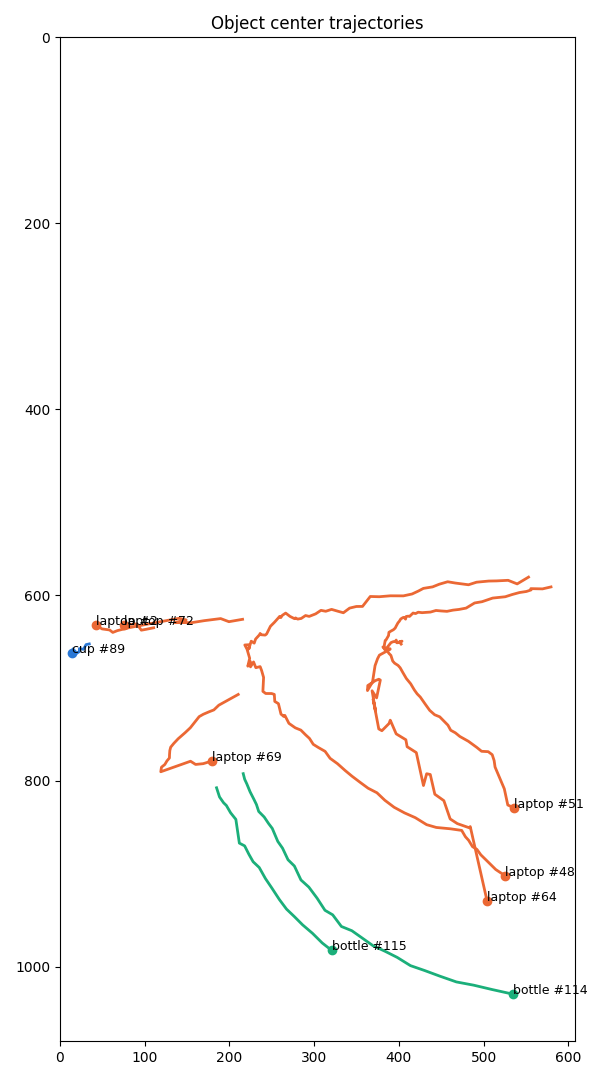

The data file committed next to this chart (first rows):
frame, time_s, track_id, class, conf, cx, cy, x1, y1, x2, y2
0, 0.0, 1, laptop, 0.83, 240.0, 624.4, 199.1, 569.3, 281.0, 679.4
0, 0.0, 2, laptop, 0.763, 215.6, 626.1, 150.5, 567.6, 280.7, 684.5
0, 0.0, 3, laptop, 0.619, 376.3, 582.2, 333.5, 551.8, 419.1, 612.6
0, 0.0, 4, bottle, 0.539, 534.5, 632.8, 522.7, 597.6, 546.3, 668.0
0, 0.0, 5, cup, 0.51, 304.6, 649.7, 284.1, 637.7, 325.1, 661.7
0, 0.0, 6, cup, 0.508, 509.6, 484.3, 497.4, 467.6, 521.9, 501.0
1, 0.034, 1, laptop, 0.909, 231.6, 623.6, 189.3, 566.4, 274.0, 680.9
1, 0.034, 2, laptop, 0.521, 199.5, 628.6, 128.2, 564.5, 270.8, 692.7
2, 0.069, 2, laptop, 0.951, 189.7, 625.3, 118.1, 560.8, 261.3, 689.7
2, 0.069, 3, laptop, 0.676, 347.8, 581.8, 305.6, 551.8, 390.1, 611.8
3, 0.103, 2, laptop, 0.915, 170.3, 627.5, 100.5, 564.8, 240.0, 690.2
3, 0.103, 12, laptop, 0.558, 399.1, 612.4, 379.6, 556.3, 418.5, 668.5
3, 0.103, 13, laptop, 0.504, 444.5, 609.1, 385.0, 556.4, 504.0, 661.8
4, 0.138, 2, laptop, 0.948, 156.1, 629.6, 88.7, 569.1, 223.6, 690.1
4, 0.138, 15, laptop, 0.743, 529.9, 537.1, 511.3, 516.5, 548.4, 557.8
4, 0.138, 3, laptop, 0.57, 327.3, 581.4, 283.7, 550.5, 370.9, 612.2
5, 0.172, 2, laptop, 0.945, 135.5, 629.6, 66.2, 567.9, 204.8, 691.4
5, 0.172, 15, laptop, 0.667, 517.8, 535.7, 501.2, 517.4, 534.3, 554.0
5, 0.172, 20, bottle, 0.815, 172.6, 974.7, 136.7, 869.9, 208.5, 1080
5, 0.172, 13, laptop, 0.596, 461.2, 597.3, 406.6, 548.4, 515.8, 646.2
6, 0.207, 2, laptop, 0.884, 149.0, 626.7, 90.0, 572.9, 208.0, 680.5
7, 0.241, 2, laptop, 0.862, 140.7, 624.9, 84.6, 572.7, 196.8, 677.2
8, 0.276, 2, laptop, 0.839, 104.9, 631.0, 43.0, 573.8, 166.8, 688.2
9, 0.31, 2, laptop, 0.922, 80.7, 635.3, 14.2, 574.0, 147.3, 696.5
10, 0.345, 2, laptop, 0.914, 67.9, 638.2, 0.0, 574.2, 135.7, 702.3
11, 0.379, 2, laptop, 0.833, 62.5, 640.2, 0.0, 576.3, 124.9, 704.1
11, 0.379, 12, laptop, 0.527, 389.9, 600.9, 368.8, 544.5, 410.9, 657.2
12, 0.413, 2, laptop, 0.881, 58.7, 637.5, 0.0, 577.9, 117.4, 697.2
13, 0.448, 2, laptop, 0.892, 49.8, 636.4, 0.0, 580.7, 99.6, 692.1
14, 0.482, 2, laptop, 0.755, 42.6, 632.5, 0.0, 579.5, 85.2, 685.4
17, 0.586, 1, laptop, 0.746, 194.7, 618.1, 153.9, 558.6, 235.5, 677.5
22, 0.758, 1, laptop, 0.644, 149.9, 626.8, 108.2, 569.2, 191.7, 684.3
35, 1.206, 46, bottle, 0.662, 579.5, 926.1, 552.3, 793.3, 606.6, 1059
36, 1.24, 48, laptop, 0.812, 552.9, 580.7, 511.2, 543.5, 594.7, 617.8
37, 1.275, 48, laptop, 0.877, 539.5, 588.0, 491.0, 544.8, 588.1, 631.2
37, 1.275, 46, bottle, 0.78, 566.1, 931.7, 537.4, 793.3, 594.7, 1070
38, 1.309, 48, laptop, 0.872, 528.8, 584.1, 484.5, 545.0, 573.2, 623.3
39, 1.344, 48, laptop, 0.89, 515.0, 584.7, 470.9, 546.0, 559.2, 623.5
40, 1.378, 48, laptop, 0.847, 505.9, 584.9, 462.0, 546.7, 549.9, 623.1
41, 1.412, 48, laptop, 0.832, 491.6, 586.1, 447.8, 548.3, 535.4, 624.0
42, 1.447, 48, laptop, 0.906, 482.1, 588.9, 434.5, 547.9, 529.7, 629.9
42, 1.447, 51, laptop, 0.665, 579.4, 591.2, 553.9, 547.3, 605.0, 635.1
43, 1.481, 48, laptop, 0.842, 466.6, 587.1, 420.5, 547.5, 512.7, 626.6
44, 1.516, 48, laptop, 0.859, 457.5, 585.7, 413.7, 548.6, 501.4, 622.8
44, 1.516, 51, laptop, 0.527, 569.4, 593.3, 543.3, 549.1, 595.5, 637.6
45, 1.55, 48, laptop, 0.608, 447.6, 588.3, 400.3, 548.6, 494.8, 628.0
45, 1.55, 51, laptop, 0.712, 555.6, 593.1, 529.0, 548.4, 582.2, 637.7
46, 1.585, 48, laptop, 0.807, 439.7, 591.2, 389.9, 549.4, 489.6, 633.0
46, 1.585, 51, laptop, 0.769, 556.0, 594.5, 528.5, 550.2, 583.4, 638.8
47, 1.619, 48, laptop, 0.838, 428.9, 592.8, 377.4, 549.5, 480.3, 636.1
47, 1.619, 51, laptop, 0.879, 550.4, 596.1, 522.1, 552.5, 578.7, 639.7
48, 1.654, 48, laptop, 0.848, 423.1, 595.6, 370.1, 551.0, 476.2, 640.2
48, 1.654, 51, laptop, 0.813, 542.2, 597.3, 513.3, 555.0, 571.1, 639.5
48, 1.654, 53, cup, 0.541, 289.1, 599.7, 274.5, 583.8, 303.6, 615.7
49, 1.688, 48, laptop, 0.775, 415.5, 598.8, 360.4, 552.6, 470.6, 645.1
49, 1.688, 51, laptop, 0.844, 533.7, 599.4, 502.2, 555.2, 565.2, 643.6
49, 1.688, 53, cup, 0.465, 281.1, 601.8, 266.2, 585.5, 296.1, 618.2
50, 1.723, 48, laptop, 0.822, 405.3, 600.8, 348.6, 553.1, 462.0, 648.6
50, 1.723, 51, laptop, 0.832, 525.5, 601.8, 491.6, 556.1, 559.4, 647.5
50, 1.723, 53, cup, 0.496, 270.4, 605.1, 255.0, 588.3, 285.8, 621.9
... 318 more rows
